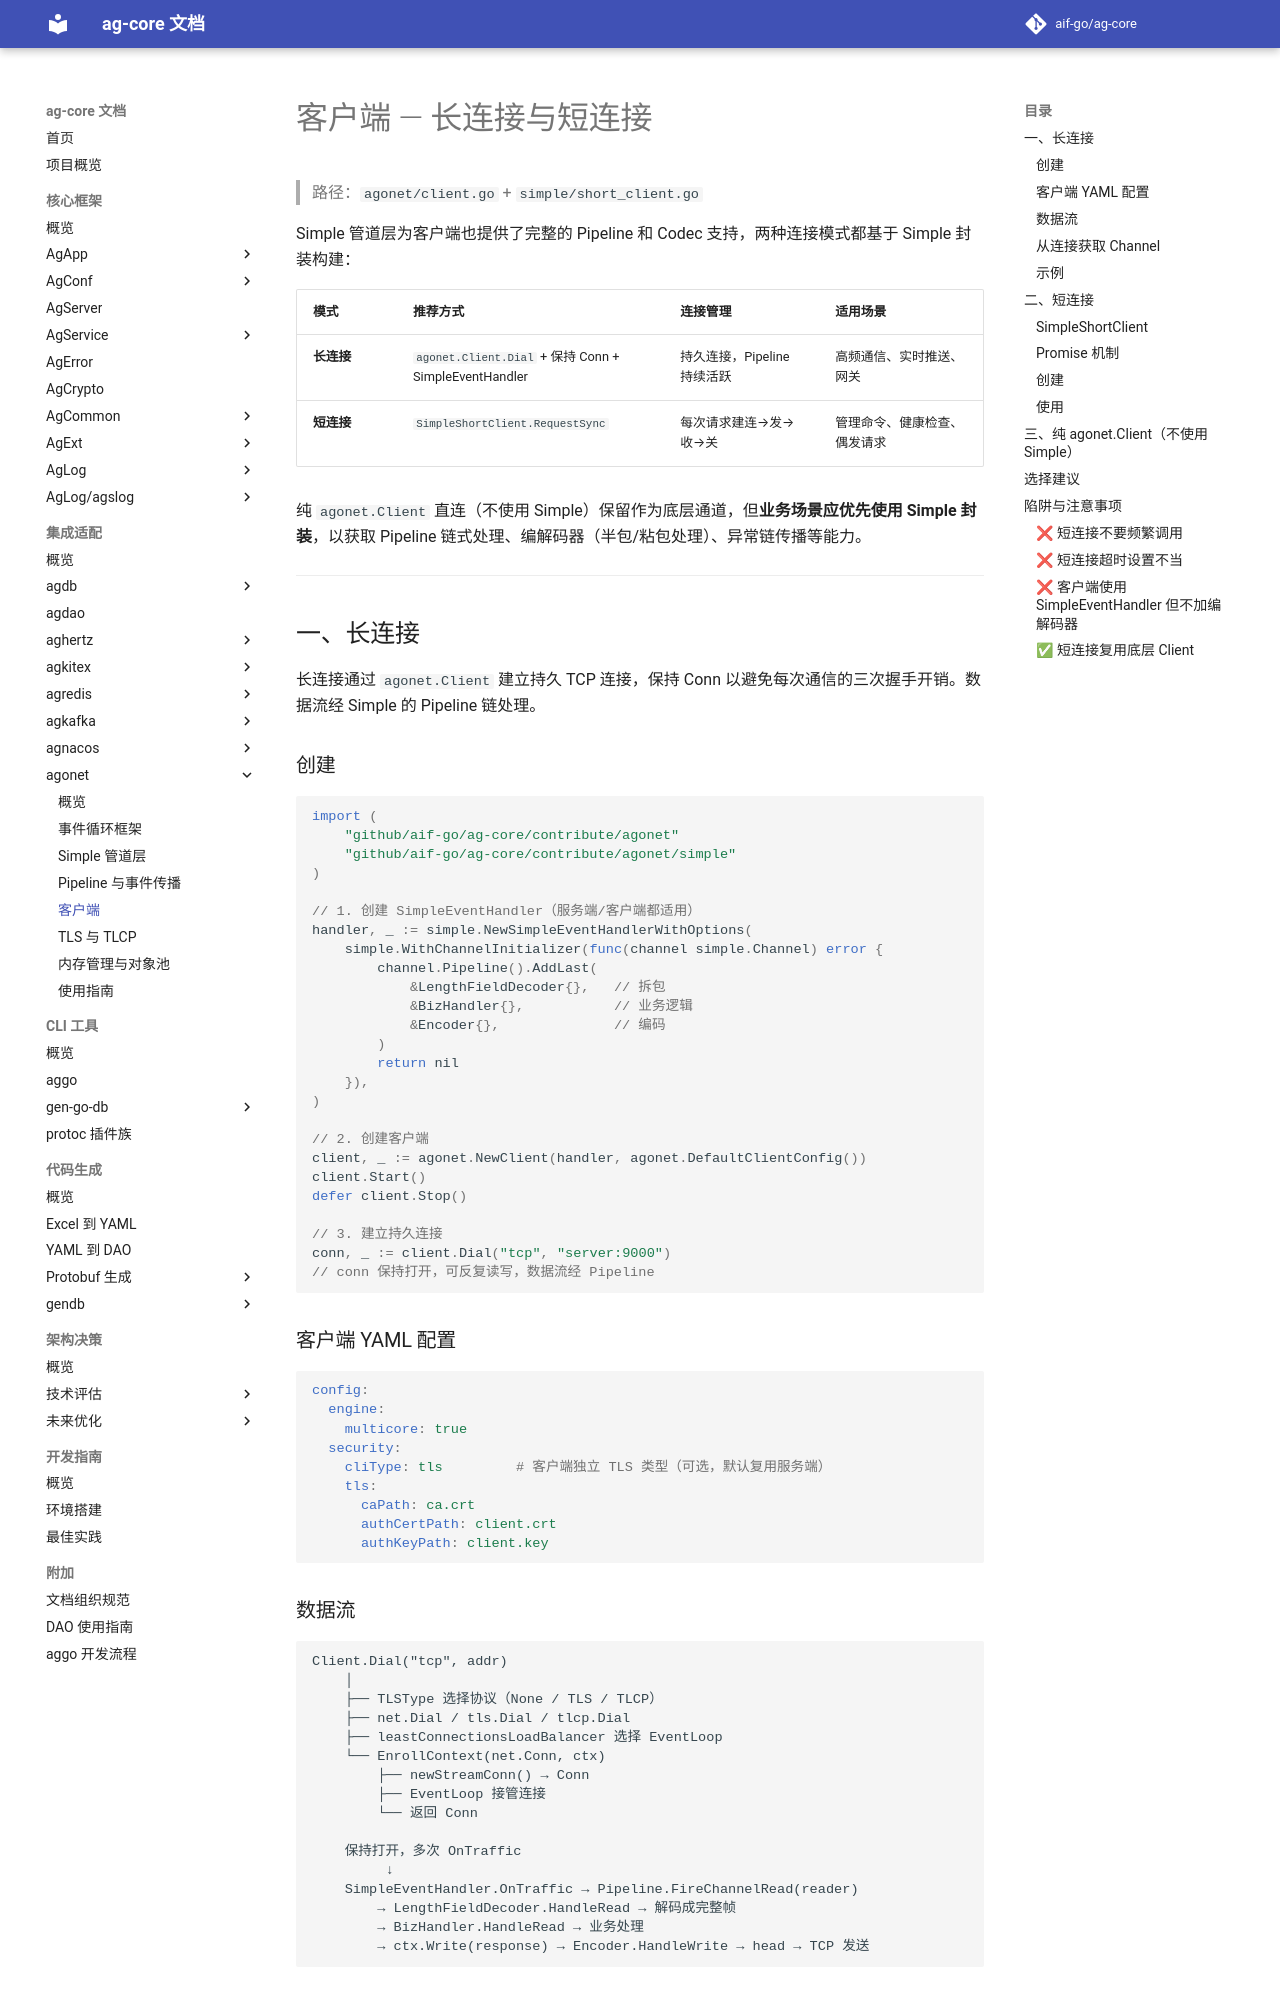

repository: aif-go/ag-core-docs · page: 集成适配/agonet/04-客户端/index.html · generator: mkdocs

---
tags:
  - ag-core
  - agonet
  - client
  - long-connection
  - short-connection
  - architecture
---

# 客户端 — 长连接与短连接

> 路径：`agonet/client.go` + `simple/short_client.go`

Simple 管道层为客户端也提供了完整的 Pipeline 和 Codec 支持，两种连接模式都基于 Simple 封装构建：

| 模式 | 推荐方式 | 连接管理 | 适用场景 |
|------|---------|---------|---------|
| **长连接** | `agonet.Client.Dial` + 保持 Conn + SimpleEventHandler | 持久连接，Pipeline 持续活跃 | 高频通信、实时推送、网关 |
| **短连接** | `SimpleShortClient.RequestSync` | 每次请求建连→发→收→关 | 管理命令、健康检查、偶发请求 |

纯 `agonet.Client` 直连（不使用 Simple）保留作为底层通道，但**业务场景应优先使用 Simple 封装**，以获取 Pipeline 链式处理、编解码器（半包/粘包处理）、异常链传播等能力。

---

## 一、长连接

长连接通过 `agonet.Client` 建立持久 TCP 连接，保持 Conn 以避免每次通信的三次握手开销。数据流经 Simple 的 Pipeline 链处理。

### 创建

```go
import (
    "github.com/aif-go/ag-core/contribute/agonet"
    "github.com/aif-go/ag-core/contribute/agonet/simple"
)

// 1. 创建 SimpleEventHandler（服务端/客户端都适用）
handler, _ := simple.NewSimpleEventHandlerWithOptions(
    simple.WithChannelInitializer(func(channel simple.Channel) error {
        channel.Pipeline().AddLast(
            &LengthFieldDecoder{},   // 拆包
            &BizHandler{},           // 业务逻辑
            &Encoder{},              // 编码
        )
        return nil
    }),
)

// 2. 创建客户端
client, _ := agonet.NewClient(handler, agonet.DefaultClientConfig())
client.Start()
defer client.Stop()

// 3. 建立持久连接
conn, _ := client.Dial("tcp", "server:9000")
// conn 保持打开，可反复读写，数据流经 Pipeline
```

### 客户端 YAML 配置

```yaml
config:
  engine:
    multicore: true
  security:
    cliType: tls         # 客户端独立 TLS 类型（可选，默认复用服务端）
    tls:
      caPath: ca.crt
      authCertPath: client.crt
      authKeyPath: client.key
```
